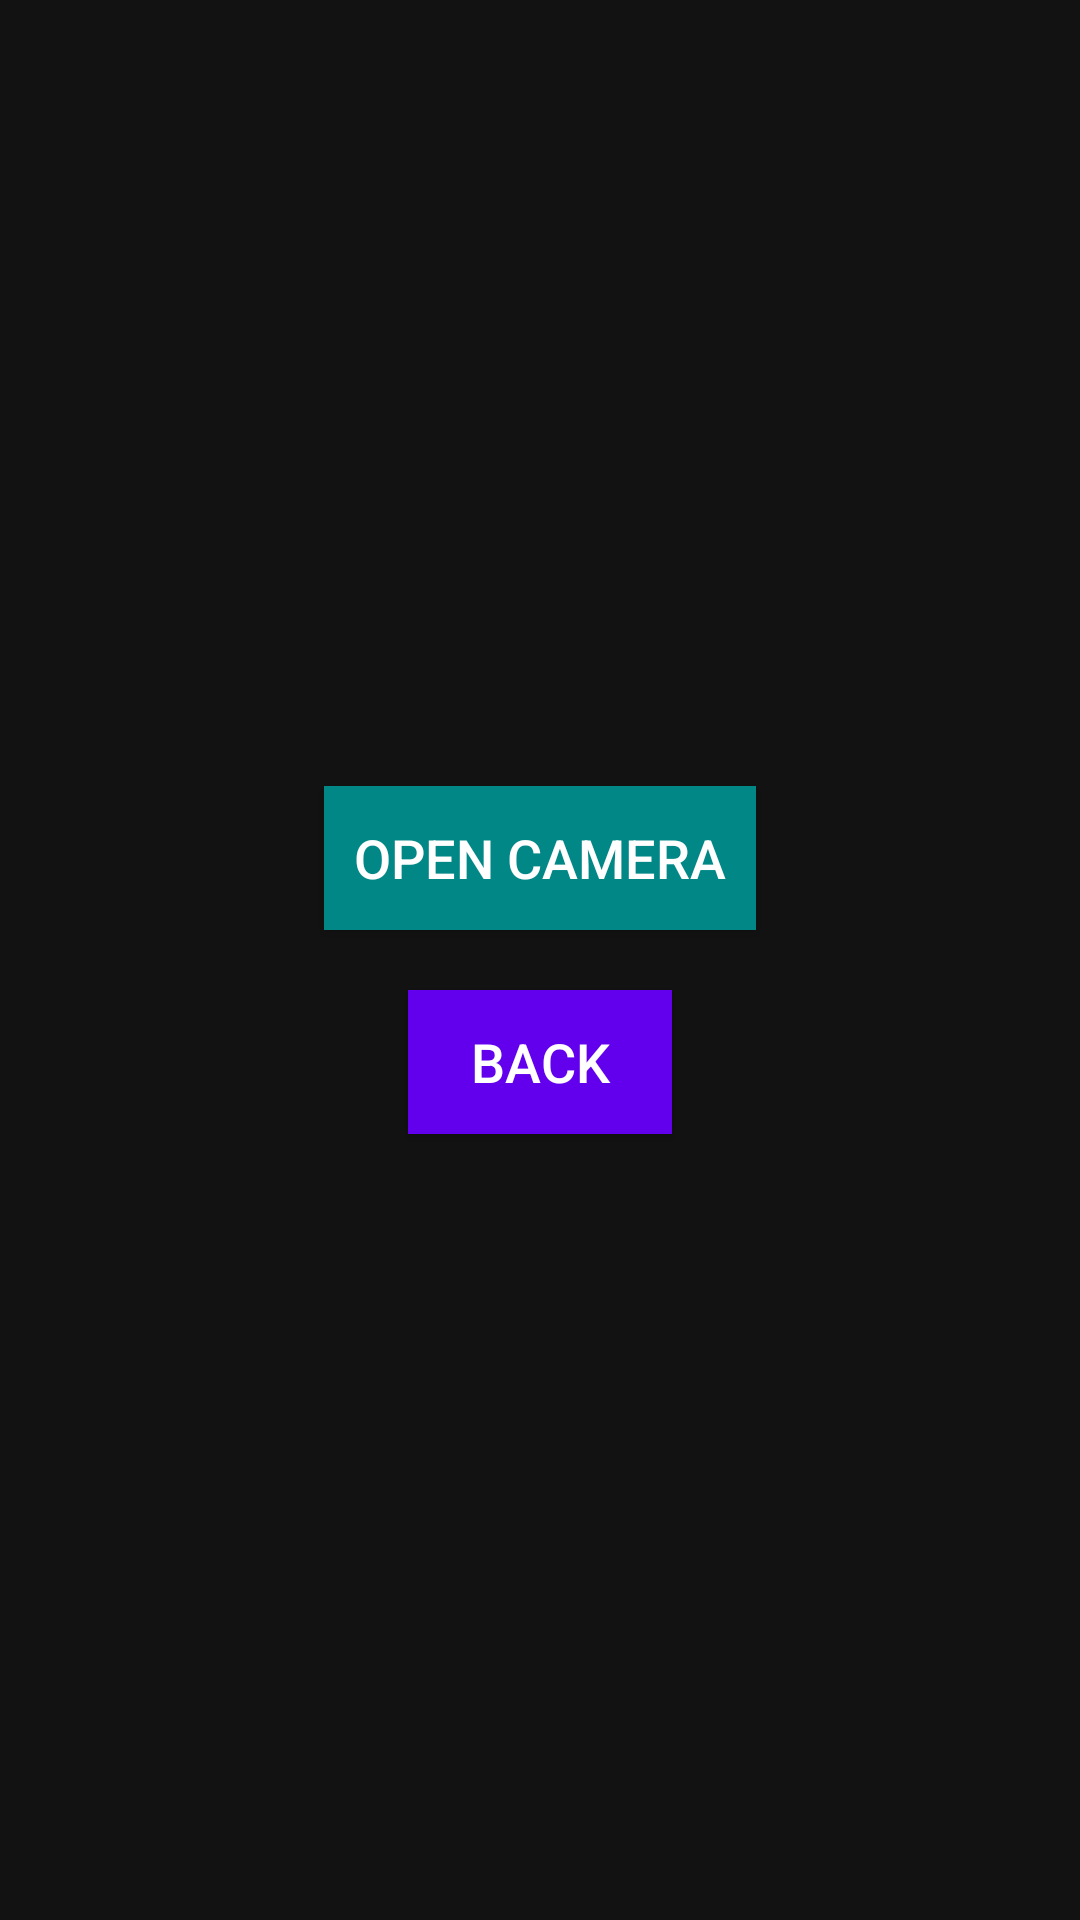

Produce the Android XML layout that renders to this screen, including the resource entries it uses.
<!-- AndroidManifest.xml: application theme Theme.VissionAssistFinal -->
<!-- res/layout/activity_camera.xml -->
<?xml version="1.0" encoding="utf-8"?>
<LinearLayout
    xmlns:android="http://schemas.android.com/apk/res/android"
    android:layout_width="match_parent"
    android:layout_height="match_parent"
    android:orientation="vertical"
    android:gravity="center"
    android:background="#121212"
    android:padding="20dp">

    <Button
        android:id="@+id/openCameraButton"
        android:layout_width="wrap_content"
        android:layout_height="wrap_content"
        android:text="Open Camera"
        android:textSize="18sp"
        android:background="@color/teal_700"
        android:textColor="#FFFFFF"
        android:padding="10dp"
        android:layout_marginBottom="20dp"/>

    <Button
        android:id="@+id/backButton"
        android:layout_width="wrap_content"
        android:layout_height="wrap_content"
        android:text="Back"
        android:textSize="18sp"
        android:background="@color/purple_500"
        android:textColor="#FFFFFF"
        android:padding="10dp"/>
</LinearLayout>
<!-- resources referenced by this layout -->
<resources>
  <style name="Theme.VissionAssistFinal" parent="Theme.MaterialComponents.DayNight.DarkActionBar">
          
          <item name="colorPrimary">@color/purple_500</item>
          <item name="colorPrimaryVariant">@color/purple_700</item>
          <item name="colorOnPrimary">@color/white</item>
          
          <item name="colorSecondary">@color/teal_200</item>
          <item name="colorSecondaryVariant">@color/teal_700</item>
          <item name="colorOnSecondary">@color/black</item>
          
          <item name="android:statusBarColor">?attr/colorPrimaryVariant</item>
          
      </style>
  <!-- not gathered from this repository: default colours our renderer supplied (Android Studio template values) -->
  <color name="purple_500">#FF6200EE</color>
  <color name="purple_700">#FF3700B3</color>
  <color name="teal_200">#FF03DAC5</color>
  <color name="teal_700">#FF018786</color>
  <color name="black">#FF000000</color>
  <color name="white">#FFFFFFFF</color>
</resources>
